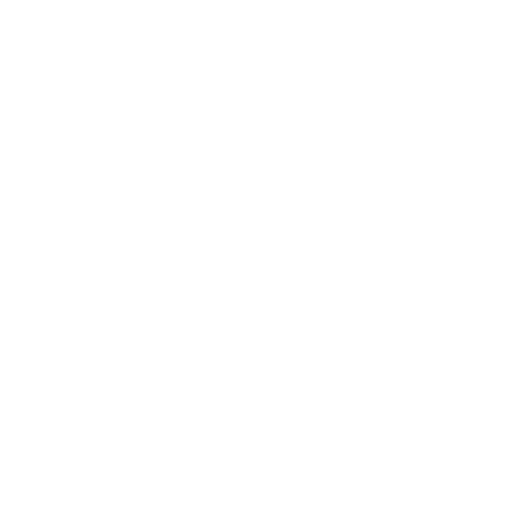
t = 0.00 s
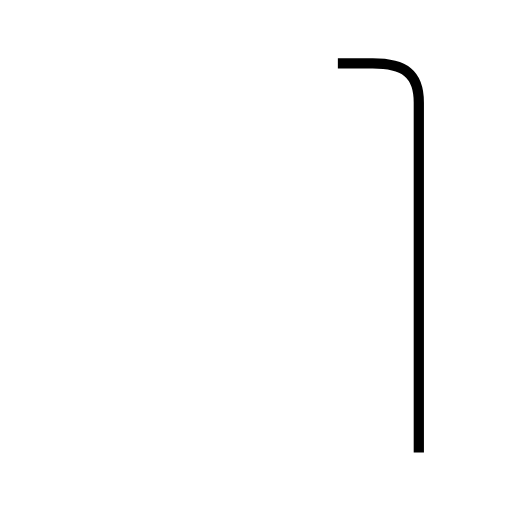
t = 1.33 s
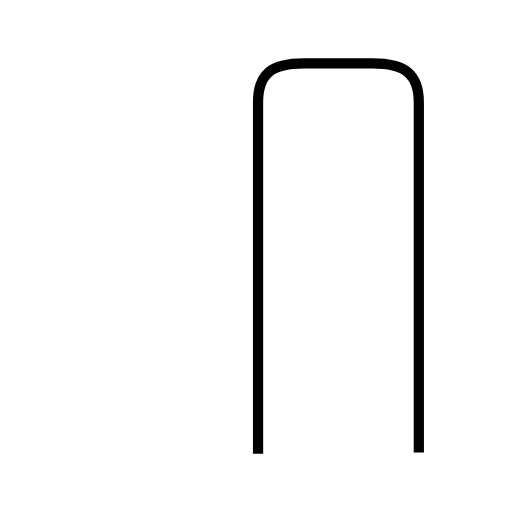
t = 2.67 s
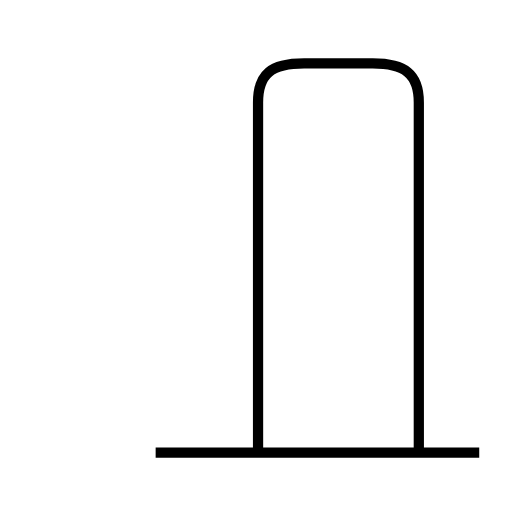
t = 3.62 s
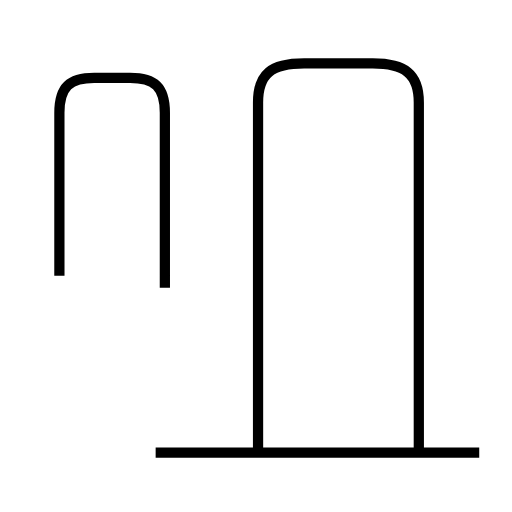
t = 5.05 s
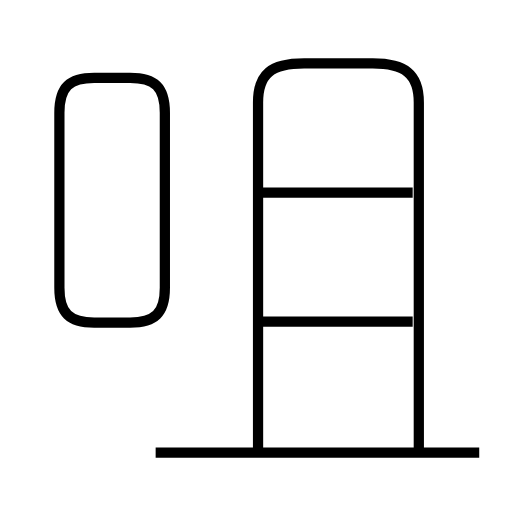
t = 6.42 s

The animated SVG that drew these frames (rendered in a browser with its animation timeline set to each time). Animation: 5 SMIL elements (animate=5); one cycle of 6.42 s.

<?xml version='1.0' encoding='utf-8'?>
<svg viewBox="0.0 -6.0 50.0 50.0" version="1.1" xmlns="http://www.w3.org/2000/svg"><rect x="-1000" y="-1000" width="2000" height="2000" stroke="white" fill="white" /><g style="fill:none;stroke:#000000;stroke-width:1"><path d="M 40.9 0.2 L 40.9 -34.0 C 40.9 -36.8 39.5 -37.8 36.4 -37.8 L 29.7 -37.8 C 26.5 -37.8 25.2 -36.8 25.2 -34.0 L 25.2 0.3 " transform="translate(0.0 38.0)" stroke-dasharray="88.89936869383685" stroke-dashoffset="88.89936869383685"><animate attributeName="stroke-dashoffset" from="88.89936869383685" to="0" dur="2.666981060815105s" begin="0s" fill="freeze" /></path><path d="M 46.8 0.2 L 15.2 0.2 " transform="translate(0.0 38.0)" stroke-dasharray="31.599999999999998" stroke-dashoffset="31.599999999999998"><animate attributeName="stroke-dashoffset" from="31.599999999999998" to="0" dur="0.948s" begin="2.666981060815105s" fill="freeze" /></path><path d="M 16.1 -15.9 L 16.1 -33.0 C 16.1 -35.5 15.1 -36.4 12.7 -36.4 L 9.2 -36.4 C 6.8 -36.4 5.8 -35.5 5.8 -33.0 L 5.8 -15.9 C 5.8 -13.4 6.8 -12.5 9.2 -12.5 L 12.7 -12.5 C 15.1 -12.5 16.1 -13.4 16.1 -15.9 Z " transform="translate(0.0 38.0)" stroke-dasharray="63.634228716410476" stroke-dashoffset="63.634228716410476"><animate attributeName="stroke-dashoffset" from="63.634228716410476" to="0" dur="1.9090268614923143s" begin="3.614981060815105s" fill="freeze" /></path><path d="M 40.3 -12.6 L 25.4 -12.6 " transform="translate(0.0 38.0)" stroke-dasharray="14.899999999999999" stroke-dashoffset="14.899999999999999"><animate attributeName="stroke-dashoffset" from="14.899999999999999" to="0" dur="0.44699999999999995s" begin="5.524007922307419s" fill="freeze" /></path><path d="M 40.3 -25.2 L 25.4 -25.2" transform="translate(0.0 38.0)" stroke-dasharray="14.899999999999999" stroke-dashoffset="14.899999999999999"><animate attributeName="stroke-dashoffset" from="14.899999999999999" to="0" dur="0.44699999999999995s" begin="5.971007922307419s" fill="freeze" /></path></g></svg>
